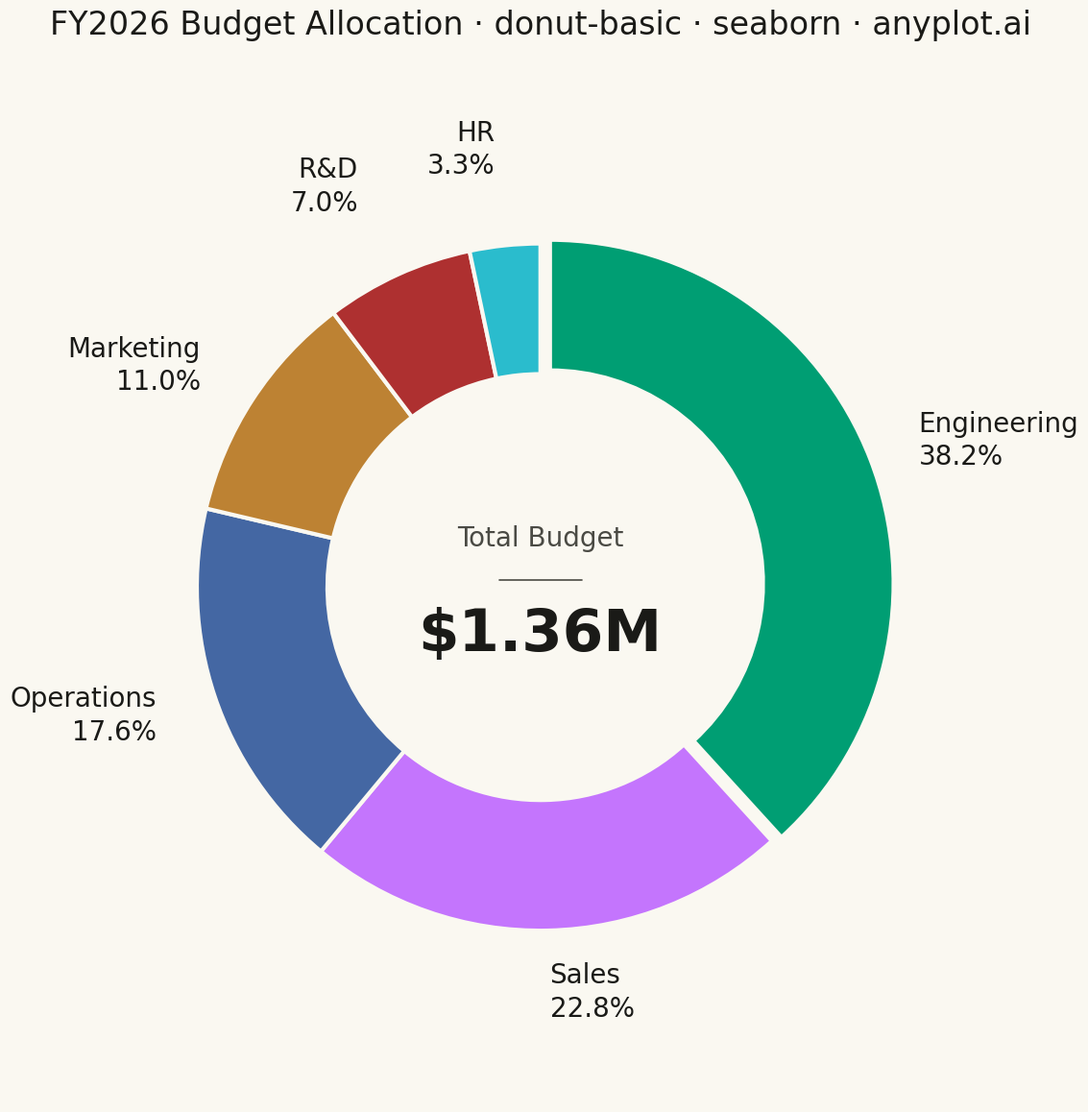

Python code for this plot:
""" anyplot.ai
donut-basic: Basic Donut Chart
Library: seaborn 0.13.2 | Python 3.14.4
Quality: 86/100 | Updated: 2026-04-24
"""

import os

import matplotlib.pyplot as plt
import numpy as np
import pandas as pd
import seaborn as sns


# Theme tokens
THEME = os.getenv("ANYPLOT_THEME", "light")
PAGE_BG = "#FAF8F1" if THEME == "light" else "#1A1A17"
ELEVATED_BG = "#FFFDF6" if THEME == "light" else "#242420"
INK = "#1A1A17" if THEME == "light" else "#F0EFE8"
INK_SOFT = "#4A4A44" if THEME == "light" else "#B8B7B0"

# Okabe-Ito palette — first series always #009E73
IMPRINT = ["#009E73", "#C475FD", "#4467A3", "#BD8233", "#AE3030", "#2ABCCD"]

# Data — departmental budget allocation (ordered largest → smallest for readability)
budget = pd.DataFrame(
    {
        "department": ["Engineering", "Sales", "Operations", "Marketing", "R&D", "HR"],
        "amount": [520_000, 310_000, 240_000, 150_000, 95_000, 45_000],
    }
)
total = budget["amount"].sum()
budget["share"] = budget["amount"] / total * 100

# Theme — register Okabe-Ito as the default seaborn palette so wedge colors come from sns.color_palette
sns.set_palette(sns.color_palette(IMPRINT))
sns.set_theme(
    context="talk",
    style="white",
    palette=sns.color_palette(IMPRINT),
    rc={"figure.facecolor": PAGE_BG, "axes.facecolor": PAGE_BG, "text.color": INK},
)
wedge_colors = sns.color_palette(n_colors=len(budget)).as_hex()

# Plot — standard 3600x3600 square canvas (12in @ 300dpi)
fig, ax = plt.subplots(figsize=(12, 12), facecolor=PAGE_BG)
ax.set_facecolor(PAGE_BG)

# Emphasize the dominant Engineering segment with a subtle explode offset
explode = [0.03 if i == 0 else 0.0 for i in range(len(budget))]

wedges, _ = ax.pie(
    budget["amount"],
    colors=wedge_colors,
    startangle=90,
    counterclock=False,
    explode=explode,
    wedgeprops={"width": 0.38, "edgecolor": PAGE_BG, "linewidth": 3},
)

# External two-line labels (department + share) placed along wedge bisector.
# Small segments get a larger radius to prevent crowding near the top.
for wedge, dept, share in zip(wedges, budget["department"], budget["share"], strict=True):
    angle = np.deg2rad((wedge.theta2 + wedge.theta1) / 2)
    radius = 1.28 if share < 8 else 1.18
    x_label = radius * np.cos(angle)
    y_label = radius * np.sin(angle)
    ha = "left" if np.cos(angle) >= 0 else "right"
    ax.text(x_label, y_label, f"{dept}\n{share:.1f}%", ha=ha, va="center", fontsize=20, color=INK, linespacing=1.3)

# Center metric: label, thin separator, and bold total
ax.text(0, 0.14, "Total Budget", ha="center", va="center", fontsize=20, color=INK_SOFT)
ax.plot([-0.12, 0.12], [0.02, 0.02], color=INK_SOFT, linewidth=1.2, solid_capstyle="round")
ax.text(0, -0.14, f"${total / 1_000_000:.2f}M", ha="center", va="center", fontsize=44, fontweight="bold", color=INK)

# Title
ax.set_title(
    "FY2026 Budget Allocation · donut-basic · seaborn · anyplot.ai", fontsize=24, fontweight="medium", color=INK, pad=28
)

ax.set_aspect("equal")
ax.set_xlim(-1.5, 1.5)
ax.set_ylim(-1.5, 1.5)
ax.set_axis_off()

plt.tight_layout()
plt.savefig(f"plot-{THEME}.png", dpi=300, bbox_inches="tight", facecolor=PAGE_BG)
